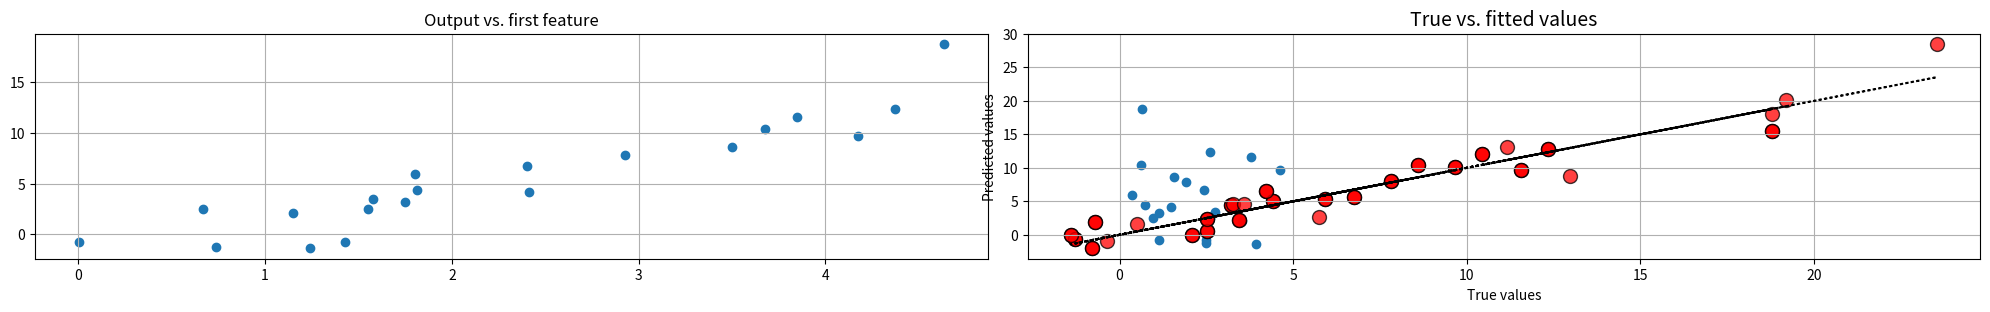

Reproduce this figure in Python.
# -*- coding: utf-8 -*-
"""prak4.ipynb

Automatically generated by Colaboratory.

Original file is located at
    https://colab.research.google.com/<link-removed>
"""

import numpy as np
import matplotlib.pyplot as plt

class lgrku:

    def __init__(self, fit_intercept=True):
        self.coef_ = None
        self.intercept_ = None
        self._fit_intercept = fit_intercept

    def __repr__(self):
        return "I am a Linear Regression model!"

    def fit(self, X, y):
        """
        Fit model coefficients.

        Arguments:
        X: 1D or 2D numpy array
        y: 1D numpy array
        """

        # check if X is 1D or 2D array
        if len(X.shape) == 1:
            X = X.reshape(-1,1)

        # add bias if fit_intercept is True
        if self._fit_intercept:
            X_biased = np.c_[np.ones(X.shape[0]), X]
        else:
            X_biased = X

        # closed form solution
        xTx = np.dot(X_biased.T, X_biased)
        inverse_xTx = np.linalg.inv(xTx)
        xTy = np.dot(X_biased.T, y)
        coef = np.dot(inverse_xTx, xTy)

        # set attributes
        if self._fit_intercept:
            self.intercept_ = coef[0]
            self.coef_ = coef[1:]
        else:
            self.intercept_ = 0
            self.coef_ = coef

        # Predicted/fitted y
        self.fitted_ = np.dot(X,mlr.coef_) + mlr.intercept_

    def plot_fitted(self,reference_line=False):
        """
        Plots fitted values against the true output values from the data

        Arguments:
        reference_line: A Boolean switch to draw a 45-degree reference line on the plot
        """
        plt.title("True vs. fitted values",fontsize=14)
        plt.scatter(y,self.fitted_,s=100,alpha=0.75,color='red',edgecolor='k')
        if reference_line:
            plt.plot(y,y,c='k',linestyle='dotted')
        plt.xlabel("True values")
        plt.ylabel("Fitted values")
        plt.grid(True)
        plt.show()

    def predict(self, X):
        """Output model prediction.

        Arguments:
        X: 1D or 2D numpy array
        """
        # check if X is 1D or 2D array
        if len(X.shape) == 1:
            X = X.reshape(-1,1)
        self.predicted_ = self.intercept_ + np.dot(X, self.coef_)
        return self.predicted_

mlr = lgrku()
mlr._fit_intercept
mlr.coef_==None
mlr.intercept_ == None

print(mlr)

X = 5*np.random.random(size=(20,2))
y = 3.5*X.T[0]-1.2*X.T[1]+2*np.random.randn(20)

fig, ax = plt.subplots(1,2,figsize=(20,3))

ax[0].scatter(X.T[0],y)
ax[0].set_title("Output vs. first feature")
ax[0].grid(True)
ax[1].scatter(X.T[1],y)
ax[1].set_title("Output vs. second feature")
ax[1].grid(True)
fig.tight_layout()
plt.show()

print("We have not fitted the data yet. There is no regression coefficients")
print("Regression coefficients:", mlr.coef_)

mlr.fit(X,y)

print("We have fitted the data. We can print the regression coefficients now")
print("Regression coefficients:", mlr.coef_)

print("The intercept term is given by: ", mlr.intercept_)

coef_ = mlr.coef_
y_pred = np.dot(X,coef_)+mlr.intercept_

plt.scatter(y,y_pred,s=100,alpha=0.75,color='red',edgecolor='k')
plt.plot(y,y,c='k',linestyle='dotted')
plt.grid(True)
plt.show()

# A fresh instance
mlr = lgrku()
# Fitting with the data
mlr.fit(X,y)

# Call the 'plot_fitted' method
mlr.plot_fitted()

# We can pass on a switch 'reference_line' to draw a 45-degree reference line on the plot
mlr.plot_fitted(reference_line=True)

num_new_samples = 10
X_new = 10*np.random.random(size=(num_new_samples,2))
y_new = 3.5*X_new.T[0]-1.2*X_new.T[1]+2*np.random.randn(num_new_samples)

mlr = lgrku()

mlr.fit(X,y)

y_pred=mlr.predict(X_new)

plt.scatter(y_new,y_pred,s=100,alpha=0.75,color='red',edgecolor='k')
plt.plot(y_new,y_new,c='k',linestyle='dotted')
plt.xlabel("True values")
plt.ylabel("Predicted values")
plt.grid(True)
plt.show()